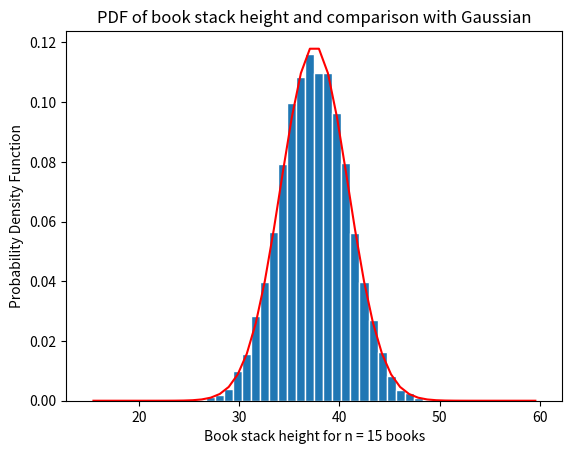

Generate this figure with matplotlib:
import math
import numpy
import matplotlib
import matplotlib.pyplot

def createGraph(urv: int, a: int, b: int, mu: int, sig: int, nbooks: int):

   # Setup the graph
   edgecolor='w'
   bins = [float(x) for x in numpy.linspace(nbooks * a, nbooks * b, 51)]
   h1, bin_edges = numpy.histogram(urv, bins, density=True)
   be1 = bin_edges[0:numpy.size(bin_edges) - 1]
   be2 = bin_edges[1:numpy.size(bin_edges)]
   b1 = (be1 + be2) / 2
   barwidth = b1[1] - b1[0]
   matplotlib.pyplot.close('all')
 
   # Plot the graph
   matplotlib.pyplot.bar(b1, h1, width=barwidth, edgecolor=edgecolor)
   matplotlib.pyplot.title('PDF of book stack height and comparison with Gaussian')
   matplotlib.pyplot.xlabel('Book stack height for n = %d books' % (nbooks))
   matplotlib.pyplot.ylabel('Probability Density Function')
 
   # Generate normal pdf
   m = mu * nbooks
   s = sig * numpy.sqrt(nbooks)
   f = numpy.exp(-(b1 - m) ** 2 / (2 * s ** 2)) / (s * numpy.sqrt(2 * numpy.pi))

   #Plot the gaussian function
   matplotlib.pyplot.plot(b1, f, 'r')
   matplotlib.pyplot.show()

def generateValues(a: int, b: int, nbooks: int, n=10000):
    z = numpy.zeros((n, 1))

    for k in range(0, n):
       x = numpy.random.uniform(a, b, nbooks)
       w = numpy.sum(x)
       z[k] = w

    return z

def part2(a: float = 1.0, b: float = 4.0):

   # Calculate the theoretical mean and std
   # Generate the values of the RV X
   mu_x = (a + b) / 2
   sig_x = numpy.sqrt((b - a) ** 2 / 12)
 
   print('Mean from thickness: %f\nStd. Dev. from thickness: %f\n' % (mu_x, sig_x))
 
   # Plot graph for 1 book stack
   nbooks = 1
   urv = generateValues(a, b, nbooks)
   createGraph(urv, a, b, mu_x, sig_x, nbooks)
 
   # Plot graph for 5 book stack
   nbooks = 5
   urv = generateValues(a, b, nbooks)
   createGraph(urv, a, b, mu_x, sig_x, nbooks)
 
   # Plot graph for 15 book stack
   nbooks = 15
   urv = generateValues(a, b, nbooks)
   createGraph(urv, a, b, mu_x, sig_x, nbooks)
 
   print(f'Mean n=1: {mu_x}\nStd.Dev n=1: {sig_x}')
   print(f'Mean n=5: {mu_x * 5}\nStd.Dev n=5: {sig_x * numpy.sqrt(5)}')
   print(f'Mean n=10: {mu_x * 10}\nStd.Dev n=10: {sig_x * numpy.sqrt(10)}')
   print(f'Mean n=15: {mu_x * 15}\nStd.Dev n=15: {sig_x * numpy.sqrt(15)}')

if __name__ == '__main__':

    print('Part 2')
    part2()